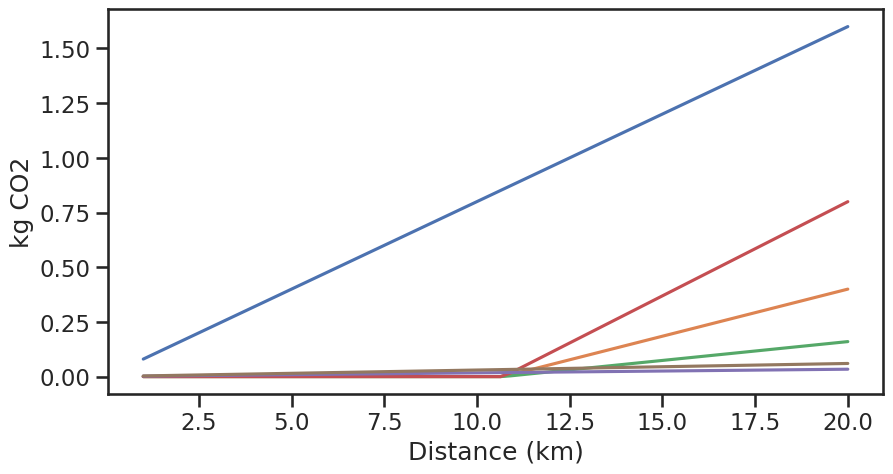

Recreate this plot in Python. (Note: this script raises an exception after producing the figure.)
import numpy as np
import matplotlib.pyplot as plt
from matplotlib.offsetbox import (OffsetImage, AnnotationBbox)
import seaborn as sns

sns.set_theme(context='talk', style='ticks')


m = 85 # kg masse cycliste + velo
percent_denivele = 0.01 # delta_h sur 100 m / 100 m  (% dénivelé)
v = 20 / 3.6

C_rr = 0.004 # FR = Crr⋅m⋅g  https://fr.wikipedia.org/wiki/R%C3%A9sistance_au_roulement  https://www.velomobil.ch/ch/sites/default/files/images/pages/reifenpruefstand/diagramm_cr_v.jpg
R_t = 0.4 # F = R_T v^2 https://pubmed.ncbi.nlm.nih.gov/468661/ le papier donne 0.2 pour un velo de route. Je prend *2 pour un velo de ville
g = 9.81 # m/s^2
Nombre_d_arret = 4 ## On suppose que le cycliste s'arrete 4 fois et doit donc fournir 4 fois l'énergie cinetique

E_eff = 0.2 # Rendement energétique cycliste https://en.wikipedia.org/wiki/Bicycle_performance or https://pubmed.ncbi.nlm.nih.gov/468661/
food_kgC02_kcal_vegan = 0.6/1000 # https://ourworldindata.org/grapher/ghg-kcal-poore
food_kgC02_kcal_moyen = 1.5/1000 # fig 2 de https://www.connaissancedesenergies.org/sites/default/files/pdf-actualites/etude-cas-impact-carbone-regimes-alimentaires-differencies-2011.pdf
food_kgC02_kcal_boeuf = 3/1000 # fig 2 de https://www.connaissancedesenergies.org/sites/default/files/pdf-actualites/etude-cas-impact-carbone-regimes-alimentaires-differencies-2011.pdf

E_velo_electrique = 0.4 # Rendement vélo 100% électrique à la louche
Electricite_kgC02_jool = 0.1 / (1000 * 60 * 60)  # Electricité francaise kgC02/kwh https://app.electricitymaps.com/zone/FR

temps_sport_journalier_recommande = 225*60/7 # temps sport recommandé par l'OMS https://www.who.int/news-room/fact-sheets/detail/physical-activity
L_sport_jours = v*temps_sport_journalier_recommande


def energie_totale(L, verbose = False):
    E_c = 0.5 * m * v**2 * Nombre_d_arret # Energie cinetique
    E_m = m * g * percent_denivele * L # Energie mécanique
    E_t = R_t * v**2 * L # Energie frottement air
    E_rr = C_rr * m * g * L # Energie frottement roulement
    E_tot = E_c + E_m + E_t + E_rr # Energie totale
    if verbose:
        print("Vitesse : ", v*3.6, "km/h")
        print("Energie cinétique : ", E_c/4184, "kcal")
        print("Energie mécanique : ", E_m/4184, "kcal")
        print("Energie frottement air : ", E_t/4184, "kcal")
        print("ENergie frottement roulement : ", E_rr/4184, "kcal")
        print(f"Energie totale  : {E_tot/4184:.2f} kcal ")
        print(f"Puissance instant : {E_tot*v/L:.2f} W")
        print()
    return E_tot

def C02_from_energie(E_tot, food_kgC02_kcal, verbose = False):
    kg_C02_bike_human = E_tot/4184 * 1/E_eff * food_kgC02_kcal
    kg_C02_bike_electrique = E_tot/E_velo_electrique * Electricite_kgC02_jool
    if verbose:
        print(f"Energie nourriture  : {E_tot/4184 * 1/E_eff:.2f} kcal = {kg_C02_bike_human:.2f} kg CO2")
        print(f"Trajet en vélo electrique : {E_tot/E_velo_electrique/1000 * 1/(60*60):.2f} kWh")
        print(f"Trajet en vélo electrique : {kg_C02_bike_electrique:.3f} kg CO2")
        print()
        print()
    return kg_C02_bike_human, kg_C02_bike_electrique

l_L = np.linspace(1000, 20000, 70)
l_L_km = l_L / 1000
E_sport_recommande = energie_totale(L_sport_jours, verbose=True)
l_kg_C02_bike_human_boeuf, l_kg_C02_bike_human_vegan, l_kg_C02_bike_human_vegan, l_kg_C02_bike_human, l_kg_C02_bike_electrique = [], [], [], [], []

for L in l_L:
    E_tot = energie_totale(L)
    E_bike = max(0, E_tot - E_sport_recommande)
    kg_C02_bike_human, _ = C02_from_energie(E_bike, food_kgC02_kcal_boeuf)
    l_kg_C02_bike_human_boeuf.append(kg_C02_bike_human)
    kg_C02_bike_human, _ = C02_from_energie(E_bike, food_kgC02_kcal_vegan)
    l_kg_C02_bike_human_vegan.append(kg_C02_bike_human)
    kg_C02_bike_human, _ = C02_from_energie(E_bike, food_kgC02_kcal_moyen)
    l_kg_C02_bike_human.append(kg_C02_bike_human)
    _, kg_C02_bike_electrique = C02_from_energie(E_tot, food_kgC02_kcal_moyen)
    l_kg_C02_bike_electrique.append(kg_C02_bike_electrique)

l_kg_auto = 0.2 * l_L_km
l_kg_moto = 0.08 * l_L_km
l_kg_metro = 0.003 * l_L_km 

def plot_all(y_scale = "linear"):
    fig, ax = plt.subplots(figsize=(10, 5))
    #plt.plot(l_L_km, l_kg_auto , label = "Voiture")
    plt.plot(l_L_km, l_kg_moto, label = "Scooter")
    plt.plot(l_L_km, l_kg_C02_bike_human, label = "Cycliste français moyen")
    plt.plot(l_L_km, l_kg_C02_bike_human_vegan, label = "Cycliste vegan")
    plt.plot(l_L_km, l_kg_C02_bike_human_boeuf, label = "Cycliste carnivore")
    plt.plot(l_L_km, l_kg_C02_bike_electrique, label = "Vélo 100% électrique")
    plt.plot(l_L_km, l_kg_metro, label = "Metro")
    plt.xlabel("Distance (km)")
    plt.ylabel("kg CO2")
    plt.yscale(y_scale)

    def add_image(path_image, y_top, index_x = -2, zoom = 0.2):
        x_top = l_L_km[index_x]
        im = plt.imread(path_image)
        imagebox = OffsetImage(im, zoom=zoom)#Annotation box for solar pv logo
        #Container for the imagebox referring to a specific position *xy*.
        ab = AnnotationBbox(imagebox, (x_top, y_top), frameon = False)
        ax.add_artist(ab)

    index_start = -4
    #add_image("images/automobile_1f697.png", l_kg_auto[index_start], index_x=index_start)

    add_image("images/motor-scooter_1f6f5.png", l_kg_moto[index_start], index_x=index_start)

    add_image("images/metro_1f687.png", l_kg_metro[index_start], index_x=index_start, zoom=0.15)

    add_image("images/bicycle_1f6b2.png", l_kg_C02_bike_human[index_start + 1], index_x=index_start)

    add_image("images/bicycle_1f6b2.png", l_kg_C02_bike_human_boeuf[index_start + 1], index_x=index_start)
    add_image("images/cut-of-meat_1f969.png", l_kg_C02_bike_human_boeuf[index_start + 1], zoom=0.15, index_x=index_start + 2)

    add_image("images/bicycle_1f6b2.png", l_kg_C02_bike_human_vegan[index_start + 1], index_x=index_start)
    add_image("images/green-salad_1f957.png", l_kg_C02_bike_human_vegan[index_start + 1], zoom=0.15, index_x=index_start + 2)

    add_image("images/bicycle_1f6b2.png", l_kg_C02_bike_electrique[index_start + 1], index_x=index_start)
    add_image("images/high-voltage_26a1.png", l_kg_C02_bike_electrique[index_start + 1], zoom=0.15, index_x=index_start + 2)

    plt.legend(fontsize=12, loc="upper left")
    plt.title("Comparaison des émissions de CO2 en retirant les émissions \n liées au temps de sport recommandé par l'OMS sur le vélo")
    plt.tight_layout()
    plt.savefig("results/Emmission_C02_distance_avec_sport_OMS_%s.png"%y_scale, dpi=500)
    plt.show()

plot_all(y_scale = "linear")
plot_all(y_scale = "log")